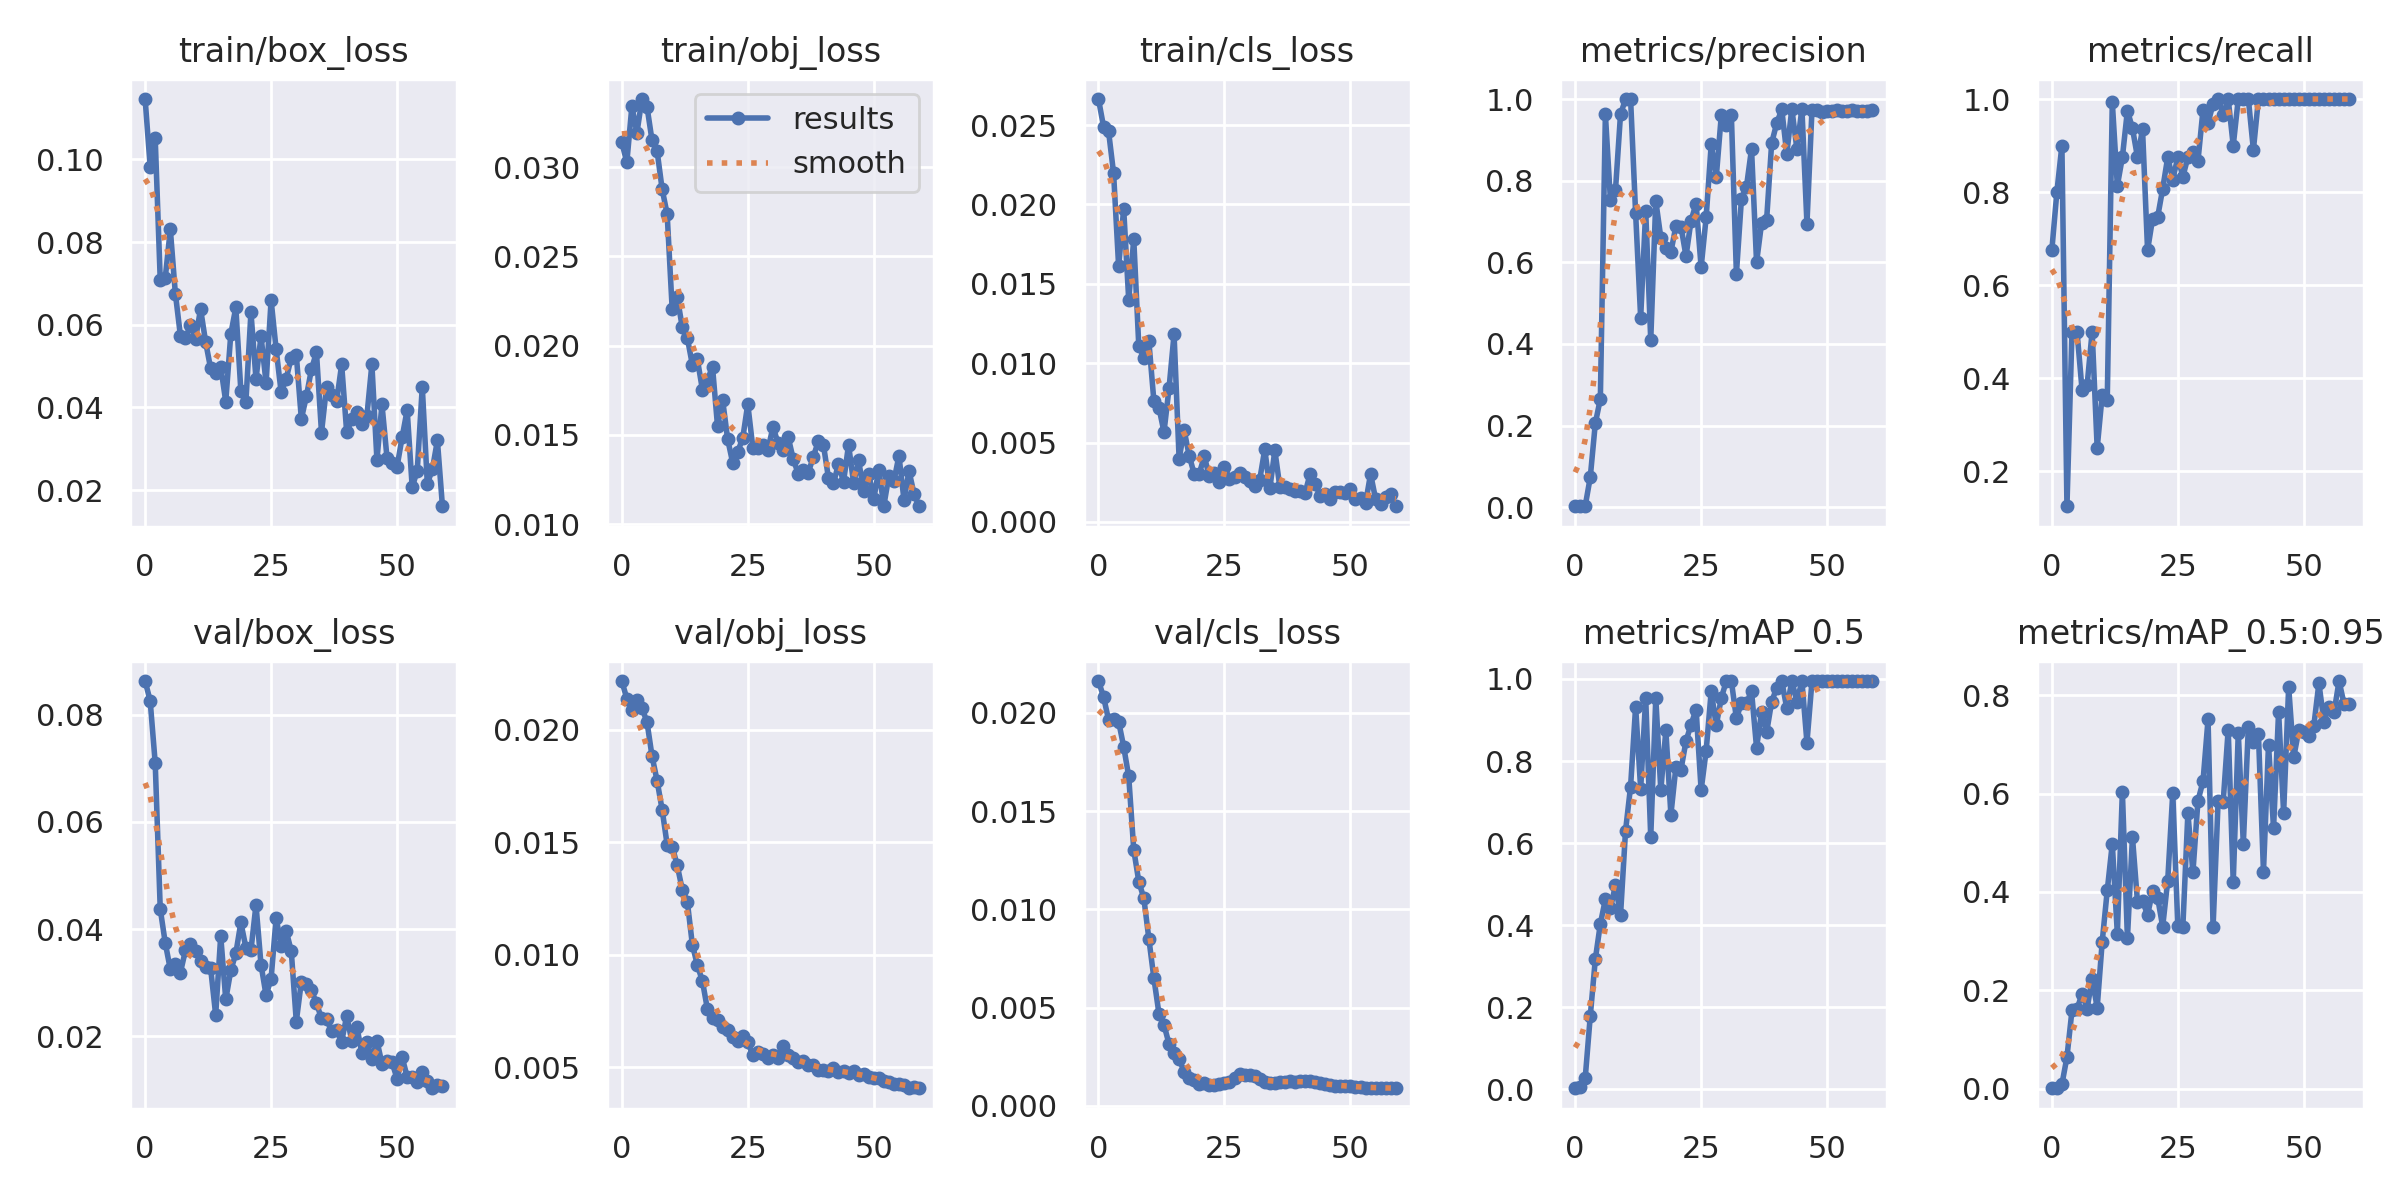

The file beside this chart, header and first rows:
epoch, train/box_loss, train/obj_loss, train/cls_loss, metrics/precision, metrics/recall, metrics/mAP_0.5, metrics/mAP_0.5:0.95, val/box_loss, val/obj_loss, val/cls_loss, x/lr0, x/lr1, x/lr2
0, 0.1146, 0.03139, 0.02665, 0.002518, 0.675, 0.002758, 0.001063, 0.08629, 0.02216, 0.02162, 0.0973, 0.0003, 0.0003
1, 0.0983, 0.03027, 0.02491, 0.002965, 0.8, 0.006247, 0.001611, 0.0826, 0.02138, 0.02082, 0.09369, 0.0006884, 0.0006884
2, 0.1051, 0.0334, 0.02462, 0.003342, 0.9, 0.02799, 0.008928, 0.07101, 0.02089, 0.01965, 0.09006, 0.001064, 0.001064
3, 0.07079, 0.03192, 0.02197, 0.07371, 0.125, 0.1787, 0.06442, 0.04377, 0.02131, 0.0197, 0.08643, 0.001426, 0.001426
4, 0.07141, 0.03381, 0.01609, 0.2055, 0.5, 0.3168, 0.1593, 0.03741, 0.02097, 0.01956, 0.08278, 0.001775, 0.001775
5, 0.08309, 0.03339, 0.01973, 0.2657, 0.5, 0.4035, 0.162, 0.03252, 0.02034, 0.01828, 0.07911, 0.00211, 0.00211
6, 0.06755, 0.03149, 0.014, 0.9622, 0.375, 0.4631, 0.193, 0.03344, 0.01883, 0.01677, 0.07543, 0.002433, 0.002433
7, 0.05737, 0.03092, 0.01782, 0.7528, 0.3849, 0.4411, 0.1631, 0.03191, 0.01774, 0.01303, 0.07174, 0.002742, 0.002742
8, 0.0567, 0.02877, 0.01108, 0.7766, 0.5, 0.4976, 0.224, 0.03605, 0.01646, 0.01142, 0.06804, 0.003038, 0.003038
9, 0.06001, 0.02737, 0.01035, 0.9622, 0.25, 0.4238, 0.1649, 0.03732, 0.01489, 0.01056, 0.06432, 0.003321, 0.003321
10, 0.05655, 0.02203, 0.01137, 1, 0.3645, 0.6303, 0.2992, 0.03591, 0.01481, 0.008499, 0.06059, 0.00359, 0.00359
11, 0.06383, 0.02272, 0.007593, 1, 0.3532, 0.7379, 0.4032, 0.03413, 0.01398, 0.00649, 0.05685, 0.003847, 0.003847
12, 0.05588, 0.02102, 0.007198, 0.7199, 0.9934, 0.9325, 0.4983, 0.03293, 0.0129, 0.004698, 0.05309, 0.00409, 0.00409
13, 0.04942, 0.02044, 0.005661, 0.4644, 0.8137, 0.7321, 0.315, 0.03272, 0.01237, 0.004122, 0.04932, 0.00432, 0.00432
14, 0.04838, 0.01893, 0.008418, 0.7261, 0.875, 0.9533, 0.6039, 0.02401, 0.01046, 0.003152, 0.04554, 0.004537, 0.004537
15, 0.04983, 0.01922, 0.01183, 0.4093, 0.9752, 0.6144, 0.3055, 0.03876, 0.009538, 0.002678, 0.04174, 0.004741, 0.004741
16, 0.04138, 0.01753, 0.003979, 0.7505, 0.9371, 0.9533, 0.5115, 0.02691, 0.008833, 0.00239, 0.03793, 0.004931, 0.004931
17, 0.05775, 0.01809, 0.005764, 0.6602, 0.875, 0.7292, 0.3794, 0.03231, 0.007573, 0.001738, 0.03411, 0.005108, 0.005108
18, 0.0642, 0.0188, 0.004179, 0.6362, 0.9348, 0.8748, 0.3824, 0.0355, 0.007216, 0.001417, 0.03027, 0.005273, 0.005273
19, 0.04393, 0.01548, 0.003006, 0.6254, 0.675, 0.6693, 0.3532, 0.04126, 0.007112, 0.001292, 0.02642, 0.005423, 0.005423
20, 0.04141, 0.01697, 0.003044, 0.6891, 0.7431, 0.7863, 0.4017, 0.03657, 0.006787, 0.001098, 0.02256, 0.005561, 0.005561
21, 0.06302, 0.01477, 0.004127, 0.6875, 0.7463, 0.7789, 0.3883, 0.03608, 0.006656, 0.001141, 0.01869, 0.005685, 0.005685
22, 0.04689, 0.01344, 0.00286, 0.6151, 0.8072, 0.8488, 0.3295, 0.04455, 0.006339, 0.001061, 0.0148, 0.005797, 0.005797
23, 0.0572, 0.01405, 0.003059, 0.7022, 0.875, 0.8888, 0.423, 0.03337, 0.006184, 0.00106, 0.0109, 0.005895, 0.005895
24, 0.04599, 0.01481, 0.002531, 0.7439, 0.8268, 0.9256, 0.6013, 0.02769, 0.006388, 0.001091, 0.00698, 0.00598, 0.00598
25, 0.06595, 0.01672, 0.003454, 0.588, 0.875, 0.7292, 0.3307, 0.03079, 0.006116, 0.001141, 0.005875, 0.005875, 0.005875
26, 0.05404, 0.01428, 0.002703, 0.7105, 0.8328, 0.8256, 0.3292, 0.04214, 0.005543, 0.001239, 0.005875, 0.005875, 0.005875
27, 0.04361, 0.01428, 0.00283, 0.889, 0.875, 0.97, 0.5601, 0.03679, 0.0057, 0.001432, 0.00571, 0.00571, 0.00571
28, 0.04698, 0.01443, 0.003047, 0.8083, 0.8871, 0.8869, 0.4399, 0.03963, 0.005593, 0.001607, 0.005545, 0.005545, 0.005545
29, 0.05204, 0.01416, 0.002827, 0.9597, 0.867, 0.9533, 0.5854, 0.03595, 0.005399, 0.001564, 0.00538, 0.00538, 0.00538
30, 0.05273, 0.01544, 0.002587, 0.9356, 0.9765, 0.995, 0.6246, 0.02279, 0.005566, 0.001568, 0.005215, 0.005215, 0.005215
31, 0.03721, 0.01455, 0.002265, 0.9605, 0.9481, 0.995, 0.7506, 0.03021, 0.005433, 0.0015, 0.00505, 0.00505, 0.00505
32, 0.04267, 0.01415, 0.002657, 0.5717, 0.9896, 0.9039, 0.3289, 0.02974, 0.005945, 0.001358, 0.004885, 0.004885, 0.004885
33, 0.04918, 0.01489, 0.004569, 0.7556, 1, 0.9414, 0.5846, 0.02862, 0.005531, 0.001194, 0.00472, 0.00472, 0.00472
34, 0.05334, 0.01367, 0.002103, 0.7854, 0.9662, 0.9414, 0.5823, 0.02621, 0.005401, 0.001155, 0.004555, 0.004555, 0.004555
35, 0.03392, 0.01282, 0.0045, 0.8779, 1, 0.97, 0.73, 0.02336, 0.005249, 0.001152, 0.00439, 0.00439, 0.00439
36, 0.04498, 0.01303, 0.002185, 0.6, 0.9, 0.8327, 0.42, 0.02327, 0.005301, 0.001211, 0.004225, 0.004225, 0.004225
37, 0.04308, 0.01288, 0.002199, 0.6962, 1, 0.92, 0.7238, 0.02097, 0.005089, 0.001201, 0.00406, 0.00406, 0.00406
38, 0.04151, 0.01376, 0.002076, 0.7048, 1, 0.87, 0.4979, 0.02121, 0.005112, 0.001277, 0.003895, 0.003895, 0.003895
39, 0.05039, 0.01464, 0.001971, 0.8927, 1, 0.945, 0.7352, 0.01904, 0.004888, 0.001233, 0.00373, 0.00373, 0.00373
40, 0.03398, 0.01446, 0.001928, 0.9404, 0.8909, 0.9783, 0.7055, 0.02383, 0.004888, 0.00129, 0.003565, 0.003565, 0.003565
41, 0.03713, 0.0126, 0.001814, 0.975, 1, 0.995, 0.7207, 0.01922, 0.004826, 0.001263, 0.0034, 0.0034, 0.0034
42, 0.03882, 0.01228, 0.003024, 0.8654, 1, 0.9283, 0.4414, 0.02186, 0.004954, 0.001259, 0.003235, 0.003235, 0.003235
43, 0.03598, 0.01336, 0.002408, 0.9764, 1, 0.995, 0.6993, 0.01699, 0.004811, 0.001216, 0.00307, 0.00307, 0.00307
44, 0.03784, 0.01237, 0.001634, 0.8779, 1, 0.945, 0.5292, 0.01893, 0.004844, 0.001167, 0.002905, 0.002905, 0.002905
45, 0.05042, 0.01444, 0.001752, 0.9764, 1, 0.995, 0.7663, 0.01586, 0.004748, 0.001126, 0.00274, 0.00274, 0.00274
46, 0.02733, 0.0123, 0.001468, 0.6948, 1, 0.845, 0.5602, 0.0192, 0.004845, 0.001067, 0.002575, 0.002575, 0.002575
47, 0.04071, 0.01356, 0.001896, 0.974, 1, 0.995, 0.8167, 0.01492, 0.004655, 0.001036, 0.00241, 0.00241, 0.00241
48, 0.02783, 0.01183, 0.001896, 0.9734, 1, 0.995, 0.6737, 0.01537, 0.004711, 0.00101, 0.002245, 0.002245, 0.002245
49, 0.02648, 0.01283, 0.001833, 0.9682, 1, 0.995, 0.7283, 0.01519, 0.004573, 0.001002, 0.00208, 0.00208, 0.00208
50, 0.02569, 0.0114, 0.002086, 0.9708, 1, 0.995, 0.7254, 0.01212, 0.004528, 0.0009914, 0.001915, 0.001915, 0.001915
51, 0.03276, 0.01304, 0.001415, 0.9709, 1, 0.995, 0.7174, 0.01614, 0.004515, 0.0009716, 0.00175, 0.00175, 0.00175
52, 0.03937, 0.01103, 0.001491, 0.9729, 1, 0.995, 0.7382, 0.01248, 0.004379, 0.0009586, 0.001585, 0.001585, 0.001585
53, 0.02066, 0.0127, 0.001176, 0.9706, 1, 0.995, 0.8243, 0.01239, 0.004342, 0.0009344, 0.00142, 0.00142, 0.00142
54, 0.0247, 0.01241, 0.003023, 0.9698, 1, 0.995, 0.7462, 0.01147, 0.004243, 0.0009329, 0.001255, 0.001255, 0.001255
55, 0.04499, 0.01383, 0.001423, 0.9721, 1, 0.995, 0.7766, 0.01342, 0.004254, 0.000926, 0.00109, 0.00109, 0.00109
56, 0.02154, 0.01135, 0.001154, 0.971, 1, 0.995, 0.7648, 0.01168, 0.004202, 0.0009089, 0.000925, 0.000925, 0.000925
57, 0.02498, 0.01296, 0.00155, 0.9712, 1, 0.995, 0.8286, 0.01035, 0.004074, 0.0008972, 0.00076, 0.00076, 0.00076
58, 0.032, 0.01169, 0.001743, 0.9709, 1, 0.995, 0.7818, 0.0109, 0.004116, 0.0009005, 0.000595, 0.000595, 0.000595
59, 0.01608, 0.011, 0.000983, 0.9735, 1, 0.995, 0.7829, 0.01079, 0.004089, 0.0008966, 0.00043, 0.00043, 0.00043
